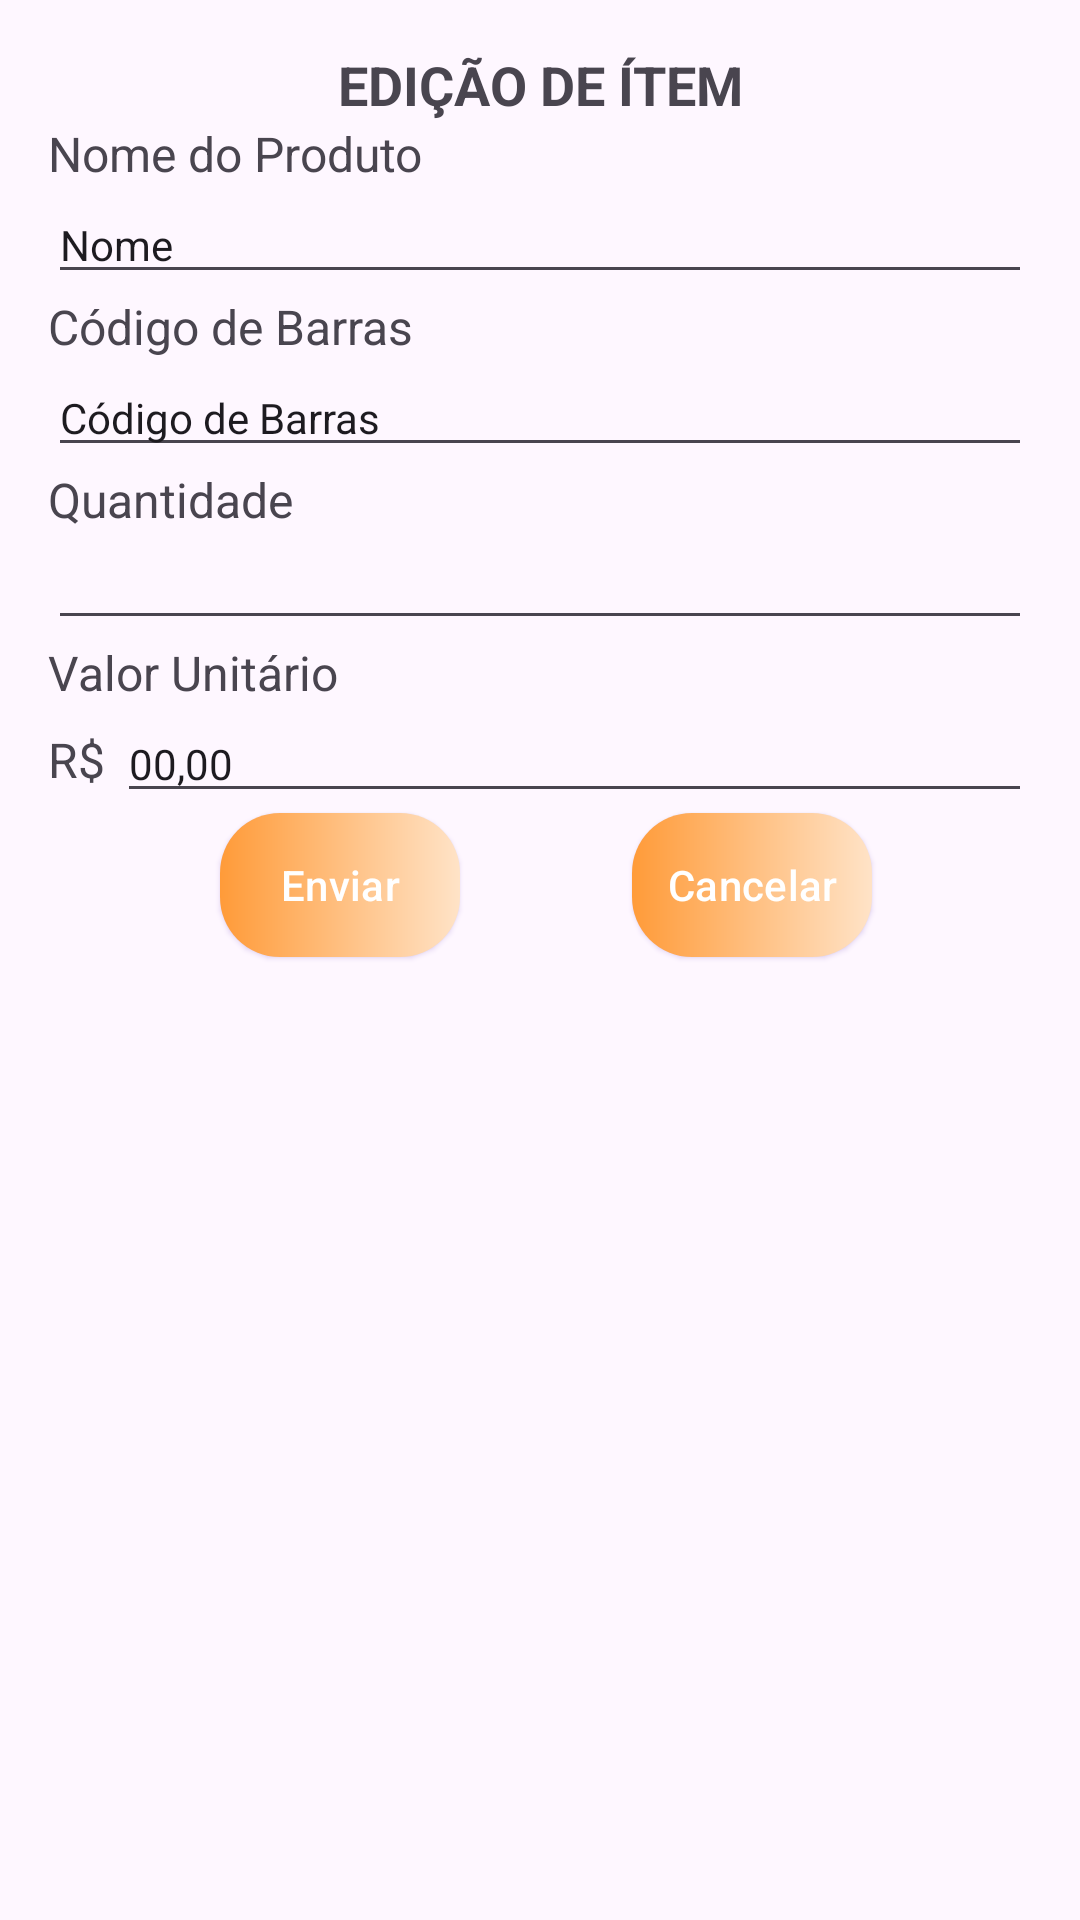

Reconstruct the res/layout file that produces this screen, plus the resources it refers to.
<!-- AndroidManifest.xml: application theme Theme.ProjetoFinal -->
<!-- res/layout/fragment_pop_up_edit_item.xml -->
<?xml version="1.0" encoding="utf-8"?>
<androidx.constraintlayout.widget.ConstraintLayout
    xmlns:android="http://schemas.android.com/apk/res/android"
    xmlns:app="http://schemas.android.com/apk/res-auto"
    xmlns:tools="http://schemas.android.com/tools"
    android:layout_width="wrap_content"
    android:layout_height="match_parent"
    android:padding="16dp"
    tools:context=".PopUpEditItem">


    <TextView
        android:id="@+id/tituloPopUpEditar"
        android:layout_width="280dp"
        android:layout_height="wrap_content"

        android:text="@string/title_popup_editar"
        android:textAlignment="center"
        android:textSize="18sp"
        android:textStyle="bold"
        app:layout_constraintEnd_toEndOf="parent"
        app:layout_constraintStart_toStartOf="parent"
        app:layout_constraintTop_toTopOf="parent" />

    <TextView
        android:id="@+id/edita_item_nome_popup"
        android:layout_width="wrap_content"
        android:layout_height="wrap_content"
        android:text="@string/text_nome_produto"
        android:textSize="16sp"
        app:layout_constraintEnd_toEndOf="parent"
        app:layout_constraintHorizontal_bias="0"
        app:layout_constraintStart_toStartOf="parent"
        app:layout_constraintTop_toBottomOf="@id/tituloPopUpEditar" />

    <EditText
        android:id="@+id/input_nome_produto_popup"
        android:layout_width="0dp"
        android:layout_height="wrap_content"
        android:text="@string/input_nome"
        android:textSize="14sp"
        app:layout_constraintTop_toBottomOf="@id/edita_item_nome_popup"
        app:layout_constraintEnd_toEndOf="parent"
        app:layout_constraintStart_toStartOf="parent"/>

    <TextView
        android:id="@+id/edita_item_codigo_popup"
        android:layout_width="wrap_content"
        android:layout_height="wrap_content"
        android:text="@string/text_codigo_barras"
        android:textSize="16sp"
        app:layout_constraintHorizontal_bias="0"
        app:layout_constraintTop_toBottomOf="@id/input_nome_produto_popup"
        app:layout_constraintEnd_toEndOf="parent"
        app:layout_constraintStart_toStartOf="parent"/>

    <EditText
        android:id="@+id/input_digita_codigo_popup"
        android:layout_width="0dp"
        android:layout_height="wrap_content"
        android:text="@string/input_bar_code"
        android:textSize="14sp"
        app:layout_constraintTop_toBottomOf="@id/edita_item_codigo_popup"
        app:layout_constraintEnd_toEndOf="parent"
        app:layout_constraintStart_toStartOf="parent"/>

    <TextView
        android:id="@+id/edita_item_quantidade_popup"
        android:layout_width="wrap_content"
        android:layout_height="wrap_content"
        android:text="@string/text_quantidade"
        android:textSize="16sp"
        app:layout_constraintHorizontal_bias="0"
        app:layout_constraintTop_toBottomOf="@id/input_digita_codigo_popup"
        app:layout_constraintEnd_toEndOf="parent"
        app:layout_constraintStart_toStartOf="parent"/>

    <EditText
        android:id="@+id/input_digita_quantidade_popup"
        android:layout_width="0dp"
        android:layout_height="wrap_content"
        android:inputType="number"
        android:text=""
        android:textSize="14sp"
        app:layout_constraintEnd_toEndOf="parent"
        app:layout_constraintStart_toStartOf="parent"
        app:layout_constraintTop_toBottomOf="@id/edita_item_quantidade_popup" />

    <TextView
        android:id="@+id/edita_item_valor_popup"
        android:layout_width="wrap_content"
        android:layout_height="wrap_content"
        android:text="@string/input_valor"
        android:textSize="16sp"
        app:layout_constraintHorizontal_bias="0"
        app:layout_constraintTop_toBottomOf="@id/input_digita_quantidade_popup"
        app:layout_constraintEnd_toEndOf="parent"
        app:layout_constraintStart_toStartOf="parent"/>

    <TextView
        android:id="@+id/edita_item_valor_popup_rs"
        android:layout_width="wrap_content"
        android:layout_height="wrap_content"
        android:text="R$ "
        android:textSize="16sp"
        app:layout_constraintTop_toBottomOf="@id/edita_item_valor_popup"
        app:layout_constraintStart_toStartOf="parent"
        app:layout_constraintEnd_toStartOf="@id/input_digita_valor_popup"
        app:layout_constraintBottom_toBottomOf="@id/input_digita_valor_popup"/>

    <EditText
        android:id="@+id/input_digita_valor_popup"
        android:layout_width="0dp"
        android:layout_height="wrap_content"
        android:text="@string/input_valor_zerado"
        android:textSize="14sp"
        android:inputType="numberDecimal"
        android:digits="1234567890.,"
        app:layout_constraintEnd_toEndOf="parent"
        app:layout_constraintStart_toEndOf="@id/edita_item_valor_popup_rs"
        app:layout_constraintTop_toBottomOf="@id/edita_item_valor_popup" />

    <Button
        android:id="@+id/popup_botao_enviar_popup"
        android:layout_width="80dp"
        android:layout_height="wrap_content"
        android:layout_marginStart="4dp"
        android:padding="0dp"
        android:text="@string/botao_enviar"
        style="@style/StyledButton"
        app:backgroundTint="@null"
        app:layout_constraintStart_toStartOf="parent"
        app:layout_constraintTop_toBottomOf="@id/input_digita_valor_popup"
        app:layout_constraintEnd_toStartOf="@id/popup_botao_cancelar_popup"/>

    <Button
        android:id="@+id/popup_botao_cancelar_popup"
        android:layout_width="80dp"
        android:layout_height="wrap_content"
        android:layout_marginStart="4dp"
        android:padding="0dp"
        android:text="@string/botao_cancelar"
        style="@style/StyledButton"
        app:backgroundTint="@null"
        app:layout_constraintEnd_toEndOf="parent"
        app:layout_constraintStart_toEndOf="@+id/popup_botao_enviar_popup"
        app:layout_constraintTop_toBottomOf="@id/input_digita_valor_popup" />


</androidx.constraintlayout.widget.ConstraintLayout>
<!-- resources referenced by this layout -->
<resources>
  <string name="botao_cancelar">Cancelar</string>
  <string name="botao_enviar">Enviar</string>
  <string name="input_bar_code">Código de Barras</string>
  <string name="input_nome">Nome</string>
  <string name="input_valor">Valor Unitário</string>
  <string name="input_valor_zerado">00,00</string>
  <string name="text_codigo_barras">Código de Barras</string>
  <string name="text_nome_produto">Nome do Produto</string>
  <string name="text_quantidade">Quantidade</string>
  <string name="title_popup_editar">EDIÇÃO DE ÍTEM</string>
  <style name="StyledButton" parent="Widget.Material3.Button.ElevatedButton">
          <item name="android:background">@drawable/bg_button</item>
          <item name="android:backgroundTint">@null</item>
          <item name="android:shadowRadius">0.5</item>
          <item name="android:textColor">@color/white</item>
          <item name="android:spotShadowAlpha">0.8</item>
          <item name="android:outlineSpotShadowColor" tools:targetApi="p">#673AB7</item>
      </style>
  <style name="Theme.ProjetoFinal" parent="Base.Theme.ProjetoFinal" />
  <!-- drawable bg_button (drawable) -->
  <?xml version="1.0" encoding="utf-8"?>
  <shape xmlns:android="http://schemas.android.com/apk/res/android"
      xmlns:app="http://schemas.android.com/apk/res-auto"
      android:shape="rectangle">
      <gradient
          android:type="linear"
          android:angle="0"
          android:gradientRadius="1dp"
          android:startColor="#FF9B39"
          android:endColor="#FFE3C7">
      </gradient>
      <corners android:radius="20dp" />
  </shape>
  <color name="white">#FFFFFFFF</color>
  <style name="Base.Theme.ProjetoFinal" parent="Theme.Material3.DayNight.NoActionBar">
          <item name="colorPrimary">@color/light_orange</item>
  
          
          
      </style>
  <color name="light_orange">#FFAF65</color>
</resources>
